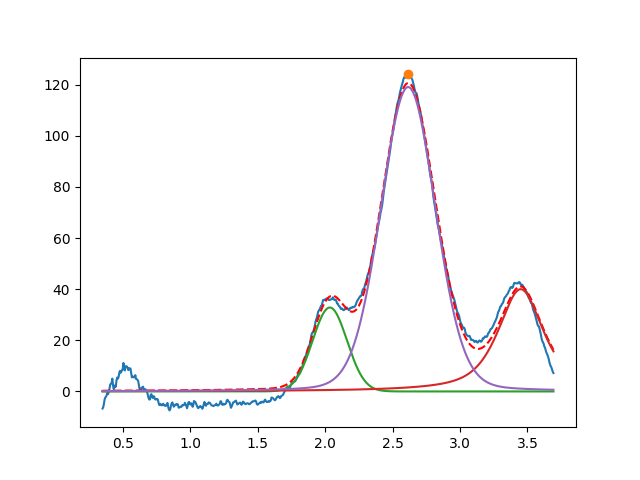

The table this chart was drawn from, first rows:
2.034793044289838093e+00, 3.283368008554299422e+01, 2.999999999925646588e-01, 9.999999999999995559e-01
3.450000000000000622e+00, 3.999999999999908340e+01, 3.999999999999683808e-01, 2.804392741131452871e-01
2.615383822822677118e+00, 1.190713724110927956e+02, 4.768288537507135438e-01, 8.814367793439038534e-01
